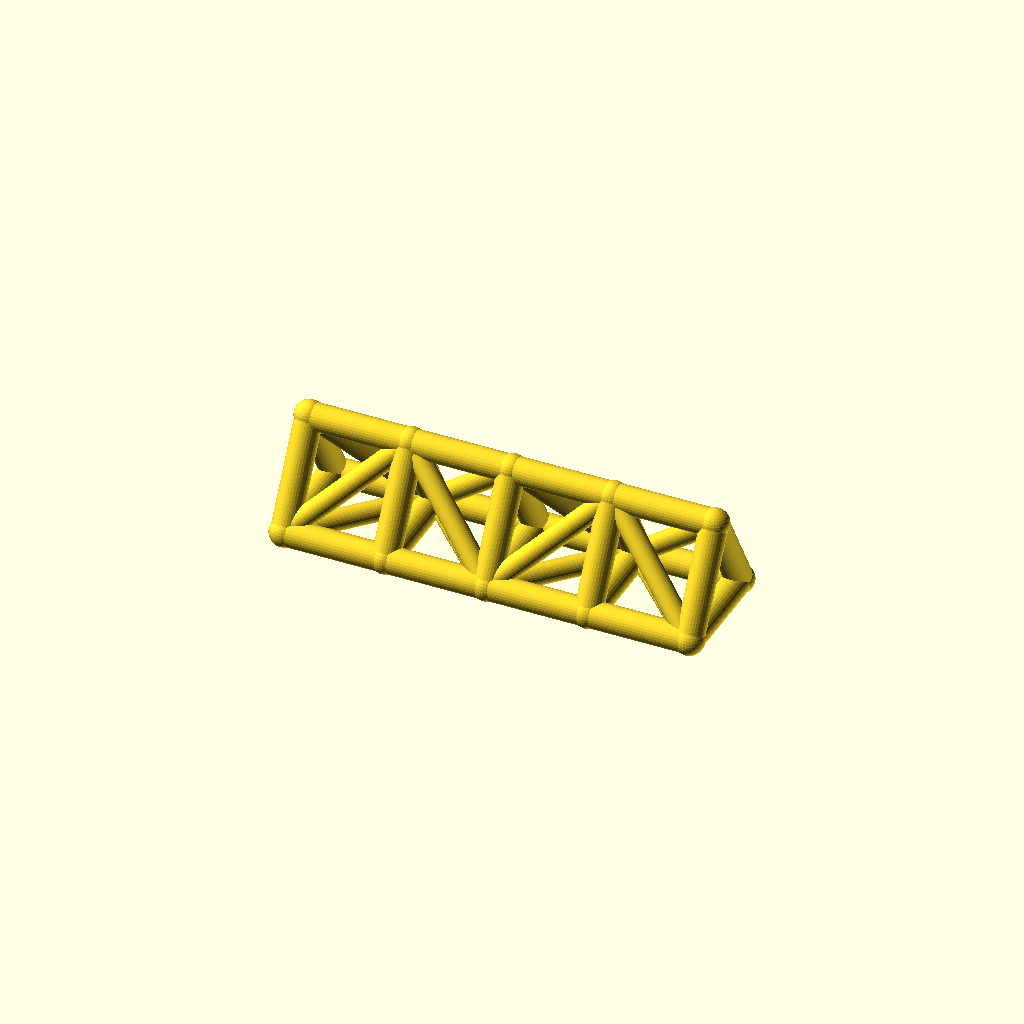
Cell 1: rendered with the file's own defaults.
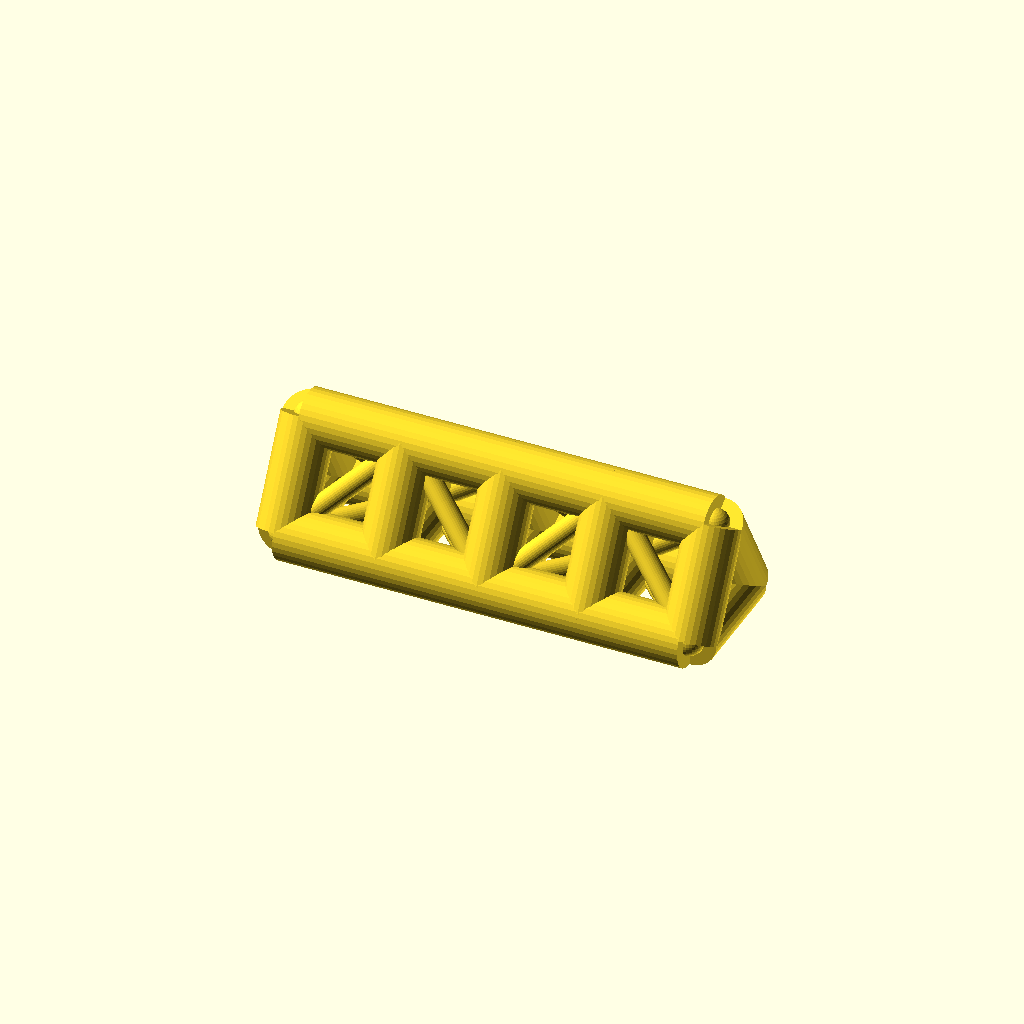
Cell 2: the same model with chord_r = 9.
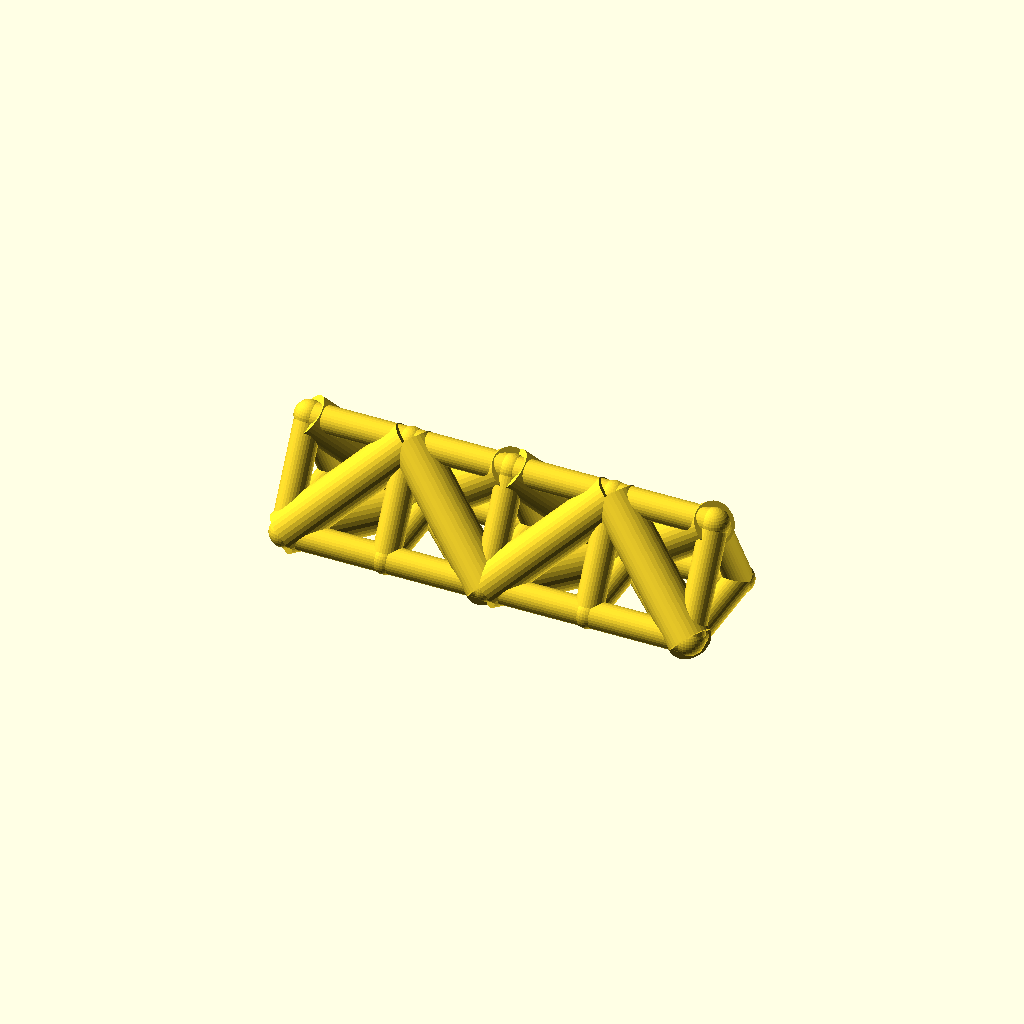
Cell 3 — web_r set to 7, the other parameters unchanged.
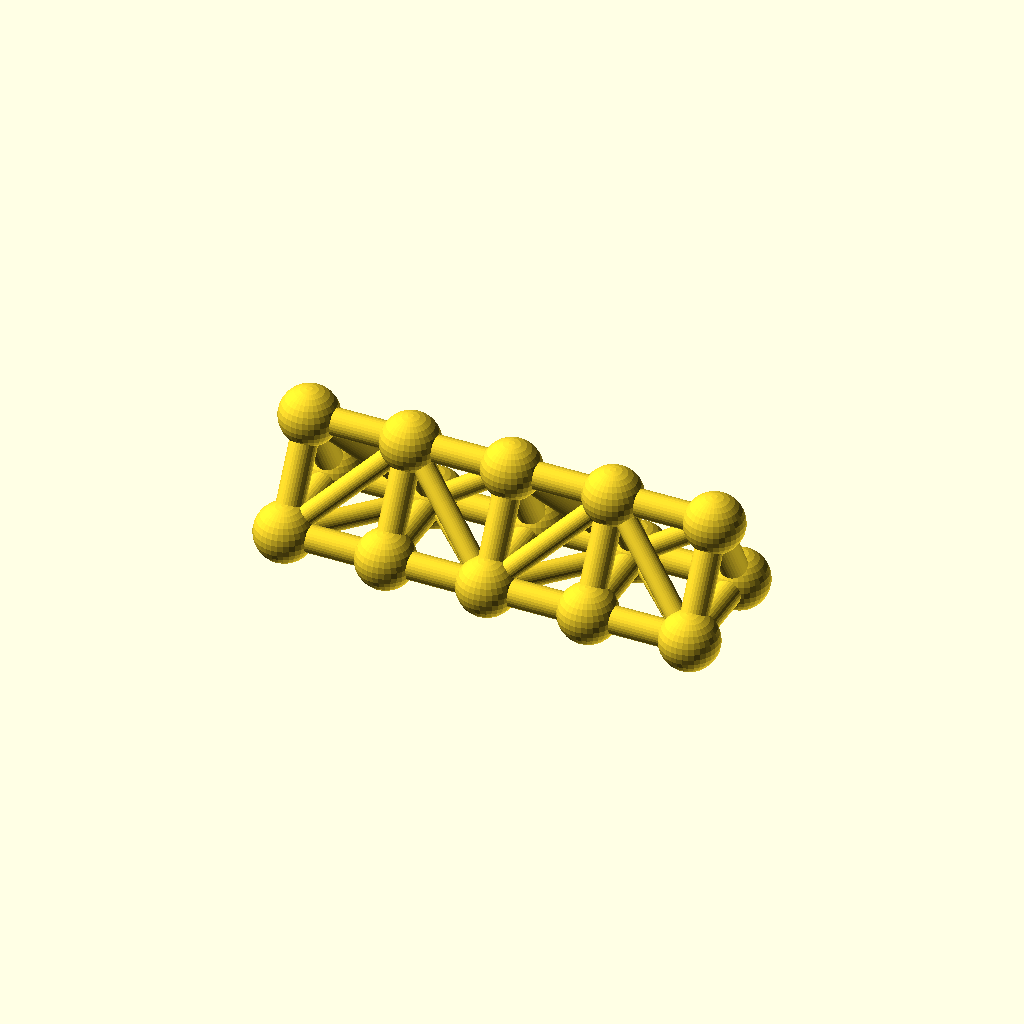
Cell 4: joint_r = 9.8 (everything else at default).
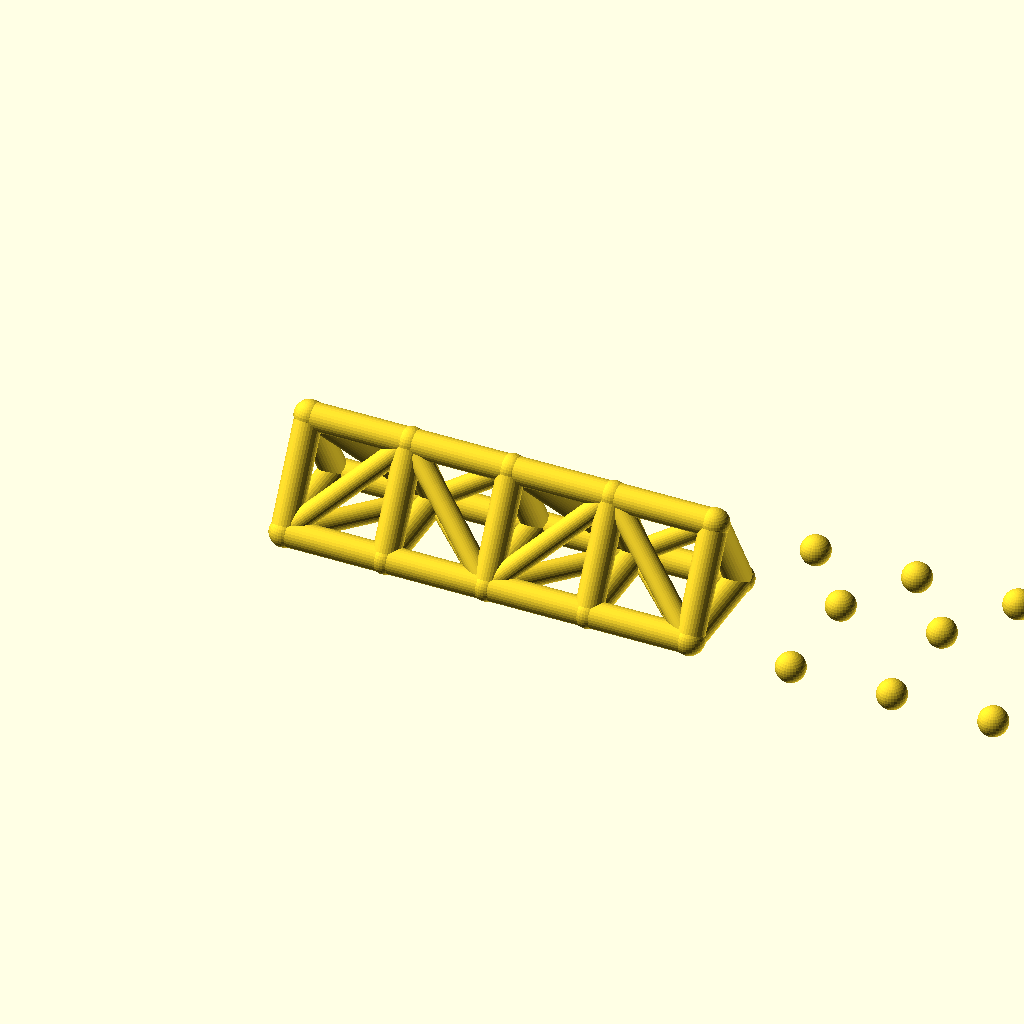
Cell 5 — bays set to 8, the other parameters unchanged.
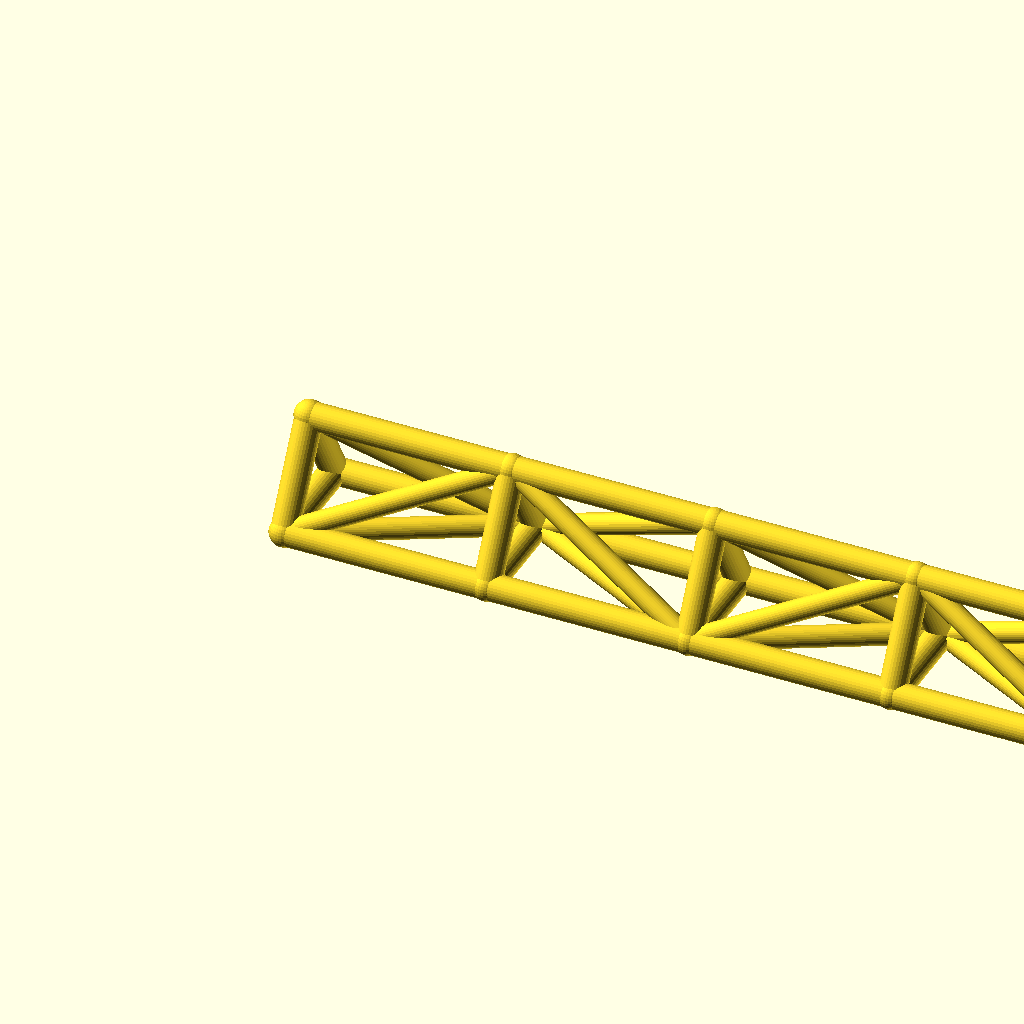
Cell 6: the same model with bay_p = 68.
One fixed orthographic camera (rotation 55°, 0°, 25°; colour scheme Cornfield) for every cell.
The OpenSCAD source (optional_data/data/wire2/spaceframes/scene_0172.scad):
$fn = 32;

// ----------------------------------------------------------------------
// Space frame
// ----------------------------------------------------------------------

// --- parameters (mm) ---
chord_r = 4.5;            // chord / longeron radius
web_r = 3.5;              // diagonal and strut radius
joint_r = 4.9;            // joint ball radius
bays = 4;                 // number of bays along X
bay_p = 34;               // bay length, X
girder_w = 36;            // triangle base width, Y
girder_h = 32;            // triangle height, Z

bbox_x = bays * bay_p + 2 * joint_r;  // overall X, joints included
bbox_y = girder_w + 2 * joint_r;  // overall Y, joints included
bbox_z = girder_h + 2 * joint_r;  // overall Z, joints included
chord_d = 2 * chord_r;  // chord stock diameter
web_d = 2 * web_r;  // web stock diameter
joint_d = 2 * joint_r;  // joint ball diameter
span_x = bays * bay_p;  // overall girder length
nodes = [for (i = [0 : bays], k = [0 : 2]) [i * bay_p, k == 1 ? girder_w : k == 2 ? girder_w / 2 : 0, k == 2 ? girder_h : 0]];

module member(a, b, r) {
  /* round stock from joint a to joint b, ends buried in the joint balls */
  d = b - a;
  length = norm(d);
  translate(a) rotate([0, acos(d[2] / length), atan2(d[1], d[0])])
    cylinder(h = length, r = r);
}

module joint(p, r) {
  /* ball at the joint centre, fatter than every member meeting there */
  translate(p) sphere(r = r);
}

/* members - each call is one graph edge */
member(nodes[0], nodes[3], chord_r);
member(nodes[3], nodes[6], chord_r);
member(nodes[6], nodes[9], chord_r);
member(nodes[9], nodes[12], chord_r);
member(nodes[1], nodes[4], chord_r);
member(nodes[4], nodes[7], chord_r);
member(nodes[7], nodes[10], chord_r);
member(nodes[10], nodes[13], chord_r);
member(nodes[2], nodes[5], chord_r);
member(nodes[5], nodes[8], chord_r);
member(nodes[8], nodes[11], chord_r);
member(nodes[11], nodes[14], chord_r);
member(nodes[0], nodes[1], chord_r);
member(nodes[1], nodes[2], chord_r);
member(nodes[0], nodes[2], chord_r);
member(nodes[3], nodes[4], chord_r);
member(nodes[4], nodes[5], chord_r);
member(nodes[3], nodes[5], chord_r);
member(nodes[6], nodes[7], chord_r);
member(nodes[7], nodes[8], chord_r);
member(nodes[6], nodes[8], chord_r);
member(nodes[9], nodes[10], chord_r);
member(nodes[10], nodes[11], chord_r);
member(nodes[9], nodes[11], chord_r);
member(nodes[12], nodes[13], chord_r);
member(nodes[13], nodes[14], chord_r);
member(nodes[12], nodes[14], chord_r);
member(nodes[0], nodes[4], web_r);
member(nodes[2], nodes[4], web_r);
member(nodes[0], nodes[5], web_r);
member(nodes[4], nodes[6], web_r);
member(nodes[4], nodes[8], web_r);
member(nodes[5], nodes[6], web_r);
member(nodes[6], nodes[10], web_r);
member(nodes[8], nodes[10], web_r);
member(nodes[6], nodes[11], web_r);
member(nodes[10], nodes[12], web_r);
member(nodes[10], nodes[14], web_r);
member(nodes[11], nodes[12], web_r);

/* joint balls */
for (p = nodes) joint(p, joint_r);
Customizer parameters (derived from the source; name, type, default, range or options):
chord_r: number, default 4.5
web_r: number, default 3.5
joint_r: number, default 4.9
bays: number, default 4
bay_p: number, default 34
girder_w: number, default 36
girder_h: number, default 32
